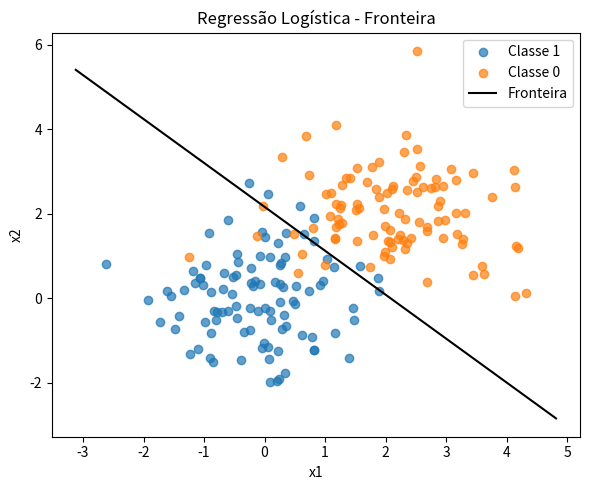

Write the Python code that produced this figure.
"""Regressão Logística 2D simples (a partir de rascunho do Colab).

Este script gera dois grupos de pontos em 2D, treina um modelo de regressão
logística binária usando Gradiente Descendente (loss = entropia cruzada) e
plota a fronteira de decisão final. Também salva a figura em
"decision_boundary.png" (útil em ambiente sem display).

Requisitos: numpy, matplotlib.
Execute: python Regging_logging.py
"""

import numpy as np
import matplotlib.pyplot as plt


def sigmoid(z: np.ndarray) -> np.ndarray:
    """Função sigmoide vetorizada."""
    return 1.0 / (1.0 + np.exp(-z))


def gerar_dados(n: int = 100, seed: int | None = 42):
    """Gera dois grupos gaussianos em 2D e retorna X (n_total,3) com bias e y.

    - Primeiro grupo (classe 1) centrado em (0,0)
    - Segundo grupo (classe 0) centrado em (2,2)
    - Adiciona coluna de bias: 1
    """
    if seed is not None:
        np.random.seed(seed)
    cov = [[1, 0], [0, 1]]
    mean1 = [0, 0]
    mean2 = [2, 2]
    x1 = np.random.multivariate_normal(mean1, cov, n).T  # shape (2,n)
    x2 = np.random.multivariate_normal(mean2, cov, n).T  # shape (2,n)
    X2d = np.hstack((x1, x2))  # (2,2n)
    y = np.concatenate((np.ones(n), np.zeros(n)))  # shape (2n,)
    bias = np.ones((1, 2 * n))
    X = np.vstack((bias, X2d)).T  # (2n,3)
    return X, y, x1, x2


def plot_dados(x1: np.ndarray, x2: np.ndarray):
    plt.scatter(x1[0], x1[1], label="Classe 1", alpha=0.7)
    plt.scatter(x2[0], x2[1], label="Classe 0", alpha=0.7)
    plt.legend()


def plot_fronteira(theta: np.ndarray, x1: np.ndarray, x2: np.ndarray, titulo: str = ""):
    """Plota dados e linha theta0 + theta1*x + theta2*y = 0."""
    if theta[2] == 0:
        return
    xmin = min(x1[0].min(), x2[0].min()) - 0.5
    xmax = max(x1[0].max(), x2[0].max()) + 0.5
    xs = np.linspace(xmin, xmax, 200)
    # theta0 + theta1*x + theta2*y = 0 => y = -(theta0 + theta1*x)/theta2
    ys = -(theta[0] + theta[1] * xs) / theta[2]
    plot_dados(x1, x2)
    plt.plot(xs, ys, 'k-', label="Fronteira")
    if titulo:
        plt.title(titulo)
    plt.xlabel("x1")
    plt.ylabel("x2")
    plt.legend()


def loss_cross_entropy(h: np.ndarray, y: np.ndarray) -> float:
    eps = 1e-9
    return float(-np.mean(y * np.log(h + eps) + (1 - y) * np.log(1 - h + eps)))


def treinar(X: np.ndarray, y: np.ndarray, alpha: float = 0.1, epochs: int = 1000, verbose: bool = True):
    """Treina regressão logística (cross-entropy) via GD vetorizado.

    Retorna theta (3,), histórico de losses.
    """
    n_samples = X.shape[0]
    theta = np.zeros(X.shape[1])  # (3,)
    losses = []
    for epoch in range(epochs):
        z = X @ theta  # (n,)
        h = sigmoid(z)
        grad = (X.T @ (h - y)) / n_samples
        theta -= alpha * grad
        if (epoch % max(1, epochs // 20) == 0) or epoch == epochs - 1:
            l = loss_cross_entropy(h, y)
            losses.append(l)
            if verbose:
                print(f"Epoch {epoch:5d} | Loss {l:.4f}")
    return theta, losses


def avaliar(X: np.ndarray, y: np.ndarray, theta: np.ndarray) -> float:
    probs = sigmoid(X @ theta)
    preds = (probs >= 0.5).astype(int)
    return float(np.mean(preds == y))


def main():
    X, y, x1, x2 = gerar_dados(n=100, seed=42)
    theta, losses = treinar(X, y, alpha=0.2, epochs=2000, verbose=True)
    acc = avaliar(X, y, theta)
    print(f"Acurácia final: {acc*100:.2f}%")

    plt.figure(figsize=(6, 5))
    plot_fronteira(theta, x1, x2, titulo="Regressão Logística - Fronteira")
    out_file = "decision_boundary.png"
    plt.tight_layout()
    plt.savefig(out_file, dpi=120)
    # Tenta mostrar se houver display
    print(f"Figura salva em: {out_file}")

if __name__ == "__main__":
    main()
